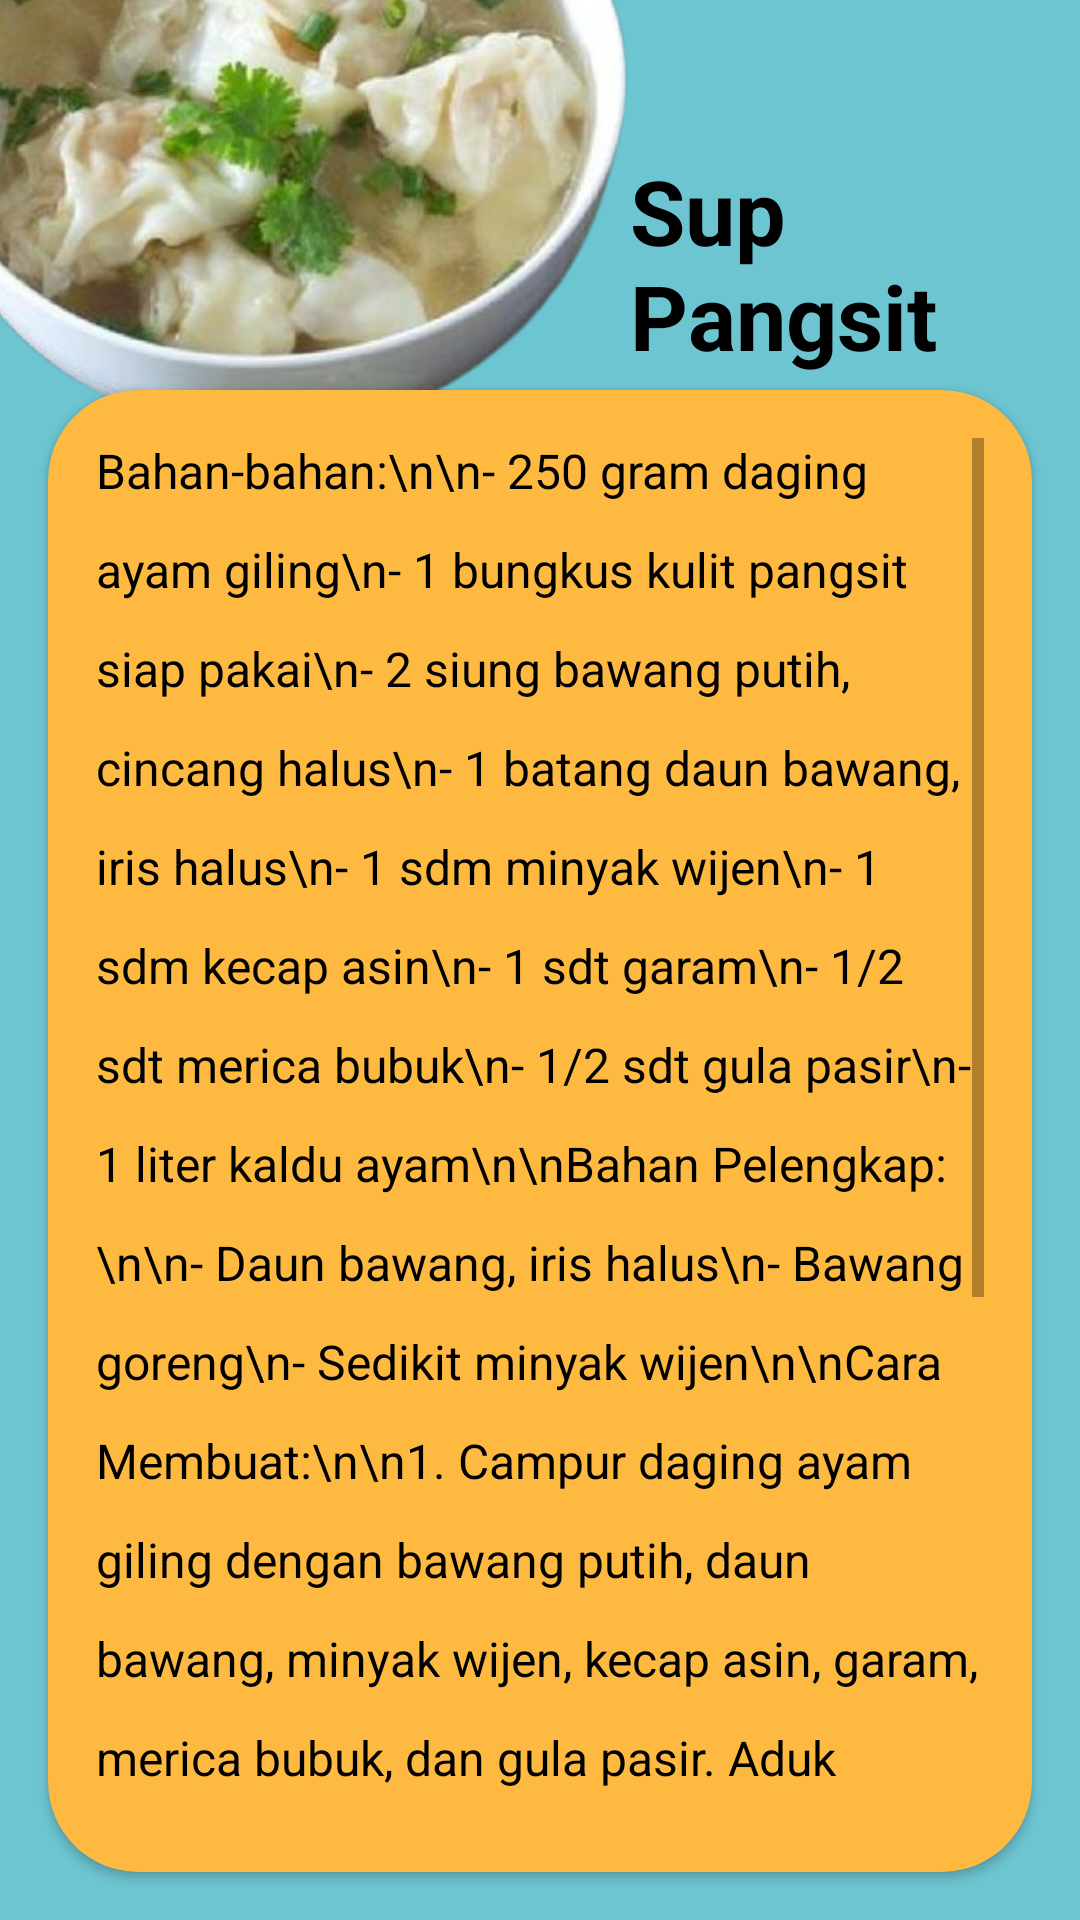

This screen was rendered from an Android layout file. Write that file and the resources it references.
<!-- AndroidManifest.xml: application theme Theme.FoodReceipe -->
<!-- res/layout/activity_suppangsit.xml -->
<?xml version="1.0" encoding="utf-8"?>
<RelativeLayout xmlns:android="http://schemas.android.com/apk/res/android"
    android:layout_width="match_parent"
    android:layout_height="match_parent"
    android:background="@color/biru"
    xmlns:app="http://schemas.android.com/apk/res-auto">

    <TextView
        android:layout_width="wrap_content"
        android:layout_height="wrap_content"
        android:textSize="30sp"
        android:textColor="@color/black"
        android:textStyle="bold"
        android:layout_marginTop="50dp"
        android:layout_marginLeft="210dp"
        android:text="Sup Pangsit"/>

    <ImageView
        android:layout_width="300dp"
        android:layout_height="300dp"
        android:layout_marginTop="-95dp"
        android:layout_marginLeft="-90dp"
        android:src="@drawable/sup_pangsit"/>

    <androidx.cardview.widget.CardView
        android:layout_width="match_parent"
        android:layout_height="500dp"
        android:backgroundTint="@color/orange"
        app:cardCornerRadius="30dp"
        android:layout_marginTop="130dp"
        android:layout_marginLeft="16dp"
        android:layout_marginRight="16dp"
        android:layout_marginBottom="16dp">

        <ScrollView
            android:layout_width="match_parent"
            android:layout_height="match_parent"
            android:padding="16dp">

            <TextView
                android:layout_width="match_parent"
                android:layout_height="wrap_content"
                android:textColor="@color/black"
                android:textSize="16sp"
                android:text="Bahan-bahan:\n\n- 250 gram daging ayam giling\n- 1 bungkus kulit pangsit siap pakai\n- 2 siung bawang putih, cincang halus\n- 1 batang daun bawang, iris halus\n- 1 sdm minyak wijen\n- 1 sdm kecap asin\n- 1 sdt garam\n- 1/2 sdt merica bubuk\n- 1/2 sdt gula pasir\n- 1 liter kaldu ayam\n\nBahan Pelengkap:\n\n- Daun bawang, iris halus\n- Bawang goreng\n- Sedikit minyak wijen\n\nCara Membuat:\n\n1. Campur daging ayam giling dengan bawang putih, daun bawang, minyak wijen, kecap asin, garam, merica bubuk, dan gula pasir. Aduk rata.\n2. Ambil selembar kulit pangsit, letakkan satu sendok teh adonan daging di tengahnya. Lipat kulit pangsit menjadi segitiga dan rekatkan ujungnya dengan sedikit air.\n3. Rebus pangsit dalam kaldu ayam mendidih hingga matang. Angkat dan tiriskan.\n4. Sajikan sup pangsit panas dengan taburan daun bawang, bawang goreng, dan tetesan minyak wijen.\n"
                android:lineSpacingExtra="14dp"/>
        </ScrollView>

    </androidx.cardview.widget.CardView>

</RelativeLayout>
<!-- resources referenced by this layout -->
<resources>
  <color name="biru">#6dc5d1</color>
  <color name="black">#FF000000</color>
  <color name="orange">#feb941</color>
  <!-- drawable sup_pangsit: png bitmap (drawable, 223865 bytes) -->
  <style name="Theme.FoodReceipe" parent="Theme.MaterialComponents.DayNight.NoActionBar">
          
          <item name="colorPrimary">@color/black</item>
          <item name="colorPrimaryVariant">@color/black </item>
          <item name="colorOnPrimary">@color/white</item>
          
          <item name="colorSecondary">@color/teal_200</item>
          <item name="colorSecondaryVariant">@color/teal_700</item>
          <item name="colorOnSecondary">@color/black</item>
          
          <item name="android:statusBarColor">?attr/colorPrimaryVariant</item>
          
      </style>
  <color name="white">#FFFFFFFF</color>
  <color name="teal_200">#FF03DAC5</color>
  <color name="teal_700">#FF018786</color>
</resources>
